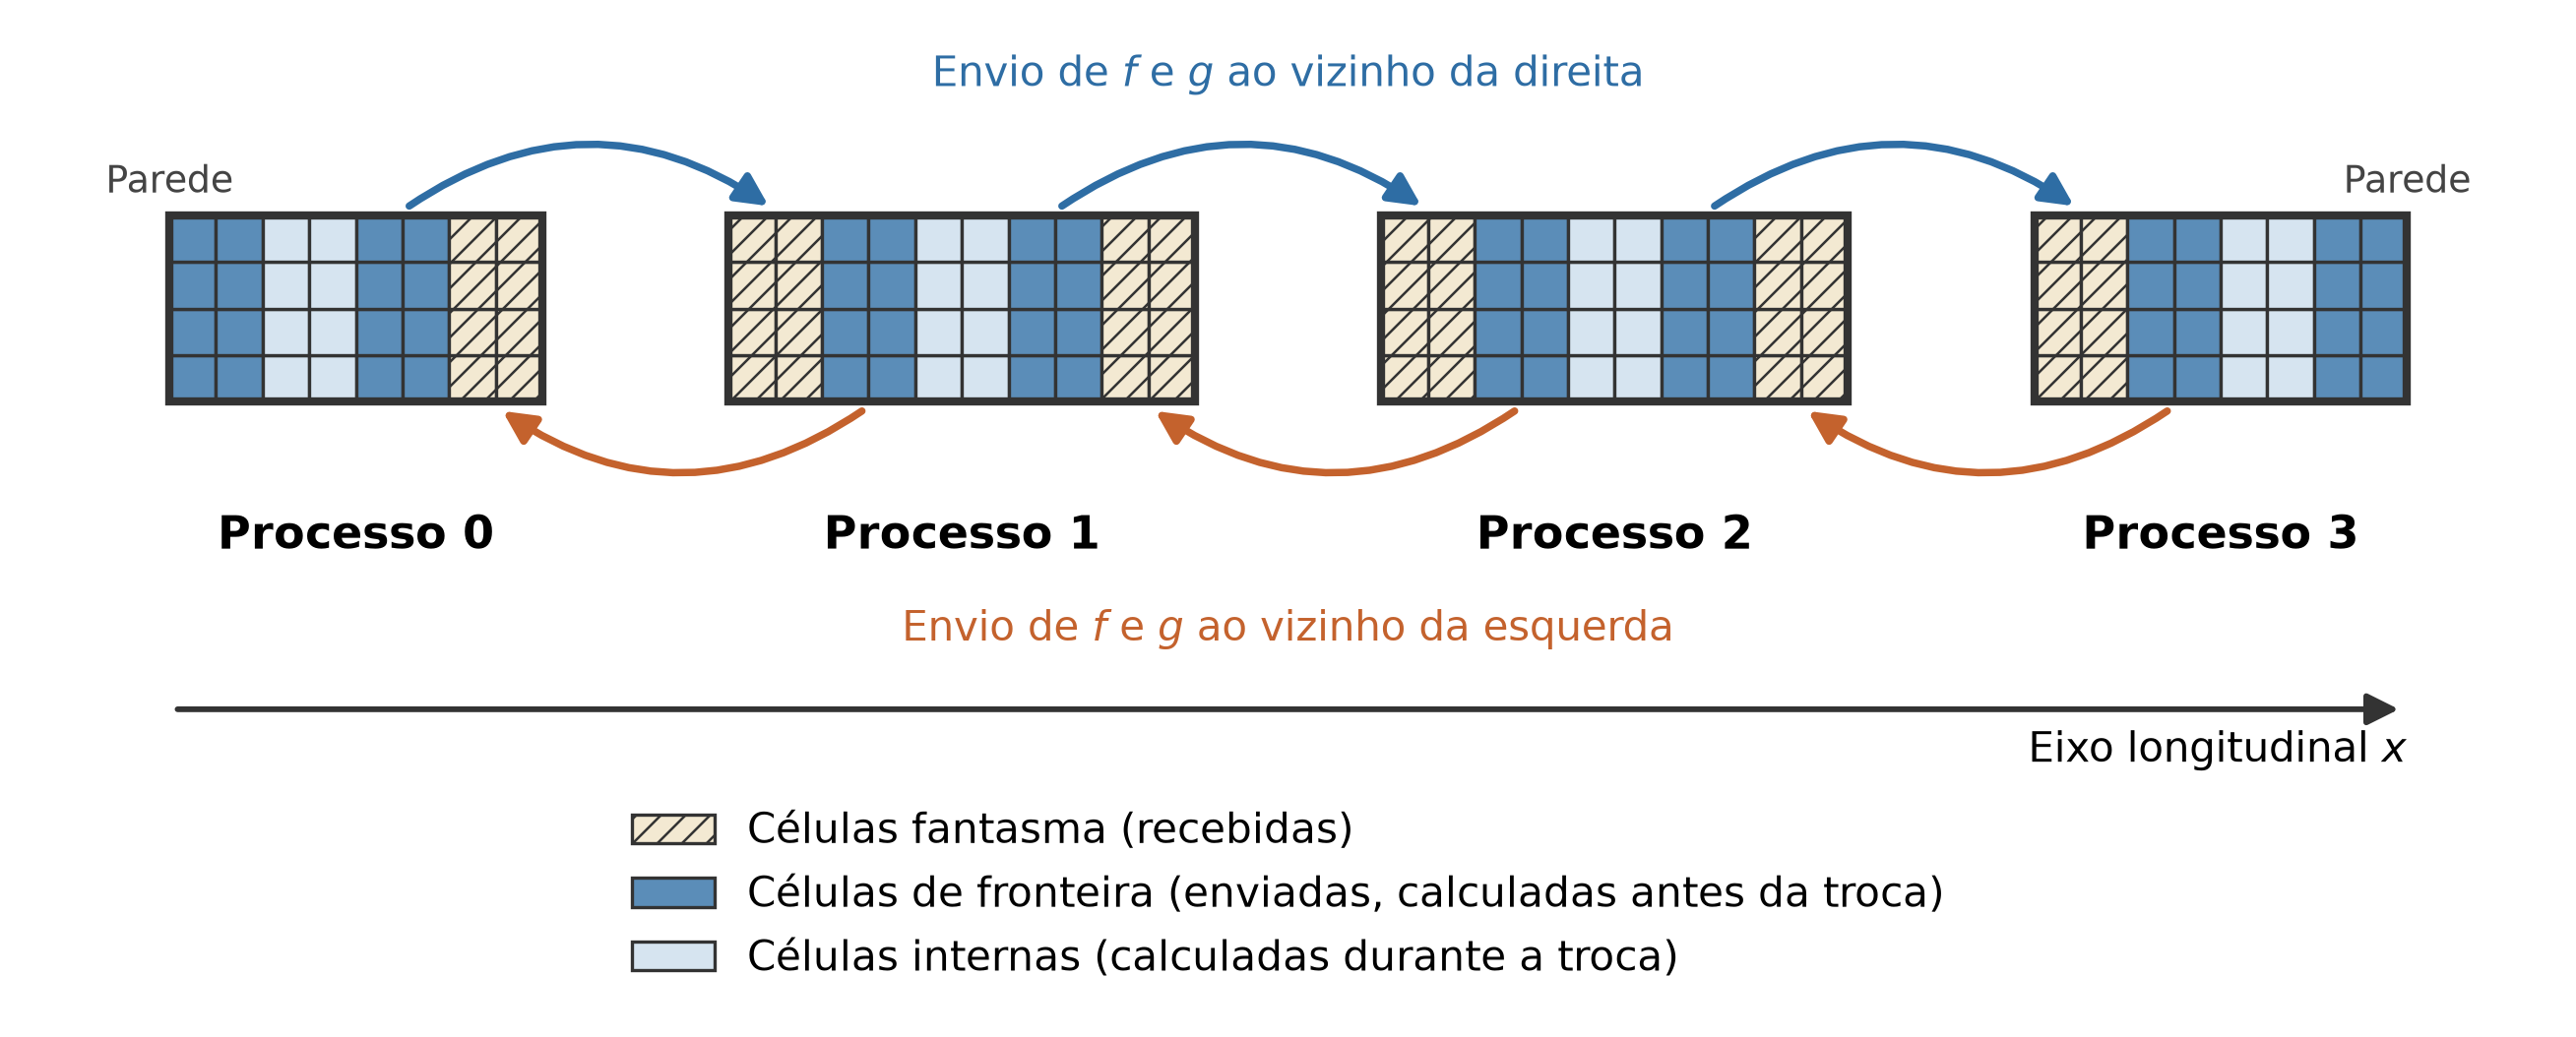

Source code (Python):
"""Draws the 1D MPI domain decomposition with ghost-cell exchange of the implementation chapter.

Usage: python mpi-domain-decomposition.py
Writes mpi-domain-decomposition.png next to this script.
"""
from pathlib import Path

import matplotlib.pyplot as plt
from matplotlib.patches import FancyArrowPatch, Rectangle

GHOST_COLOR = '#f3e9d2'
EDGE_COLOR = '#5b8db8'
INNER_COLOR = '#d6e4f0'
LINE = '#333333'
RIGHT_COLOR = '#2e6da4'
LEFT_COLOR = '#c4622d'

N_RANKS = 4
ROWS = 4
# Columns of a subdomain: 2 ghosts, 2 boundary, 2 inner, 2 boundary, 2 ghosts (ghosts_ = 2 in the code).
LAYOUT = ['G', 'G', 'B', 'B', 'I', 'I', 'B', 'B', 'G', 'G']
WIDTH = len(LAYOUT)
GAP = 4.0
COLORS = {'G': GHOST_COLOR, 'B': EDGE_COLOR, 'I': INNER_COLOR}


def x0(rank):
    return rank * (WIDTH + GAP)


def draw_rank(ax, rank):
    for c, kind in enumerate(LAYOUT):
        # The outermost ranks have no neighbor on the tube ends, so no ghost cells are drawn there.
        if (rank == 0 and c < 2) or (rank == N_RANKS - 1 and c >= WIDTH - 2):
            continue
        for r in range(ROWS):
            ax.add_patch(Rectangle((x0(rank) + c, r), 1, 1, fc=COLORS[kind], ec=LINE, lw=0.8,
                                   hatch='////' if kind == 'G' else None, zorder=2))
    left = x0(rank) + (2 if rank == 0 else 0)
    right = x0(rank) + WIDTH - (2 if rank == N_RANKS - 1 else 0)
    ax.add_patch(Rectangle((left, 0), right - left, ROWS, fc='none', ec=LINE, lw=2.0, zorder=4))
    ax.text((left + right) / 2, -2.9, f'Processo {rank}', ha='center', va='center', fontsize=11,
            fontweight='bold')


def arc(ax, p0, p1, color, rad):
    ax.add_patch(FancyArrowPatch(p0, p1, connectionstyle=f'arc3,rad={rad}', arrowstyle='-|>',
                                 mutation_scale=16, lw=1.8, color=color, zorder=6))


def main():
    plt.rcParams['hatch.linewidth'] = 0.6
    fig, ax = plt.subplots(figsize=(11, 4.6))
    ax.set_aspect('equal')
    ax.axis('off')

    for rank in range(N_RANKS):
        draw_rank(ax, rank)

    # Exchange between each pair of neighbors: send boundary columns, receive into ghost columns.
    for rank in range(N_RANKS - 1):
        a, b = x0(rank), x0(rank + 1)
        # Rightward: right boundary cells of `rank` -> left ghost cells of `rank + 1`.
        arc(ax, (a + WIDTH - 3, ROWS + 0.1), (b + 1, ROWS + 0.1), RIGHT_COLOR, -0.35)
        # Leftward: left boundary cells of `rank + 1` -> right ghost cells of `rank`.
        arc(ax, (b + 3, -0.1), (a + WIDTH - 1, -0.1), LEFT_COLOR, -0.35)

    mid = (x0(1) + WIDTH + x0(2)) / 2
    ax.text(mid, ROWS + 3.0, 'Envio de $f$ e $g$ ao vizinho da direita', ha='center', va='center',
            fontsize=10, color=RIGHT_COLOR)
    ax.text(mid, -4.9, 'Envio de $f$ e $g$ ao vizinho da esquerda', ha='center', va='center',
            fontsize=10, color=LEFT_COLOR)

    # Tube ends
    for xe, label in ((x0(0) + 2, 'Parede'), (x0(N_RANKS - 1) + WIDTH - 2, 'Parede')):
        ax.text(xe, ROWS + 0.7, label, ha='center', va='center', fontsize=9, color='#444444')

    # Longitudinal axis
    y_axis = -6.6
    ax.add_patch(FancyArrowPatch((x0(0) + 2, y_axis), (x0(N_RANKS - 1) + WIDTH - 2, y_axis),
                                 arrowstyle='-|>', mutation_scale=16, lw=1.4, color=LINE))
    ax.text(x0(N_RANKS - 1) + WIDTH - 2, y_axis - 0.9, 'Eixo longitudinal $x$', ha='right', va='center',
            fontsize=10)

    # Legend
    items = [(GHOST_COLOR, '////', 'Células fantasma (recebidas)'),
             (EDGE_COLOR, None, 'Células de fronteira (enviadas, calculadas antes da troca)'),
             (INNER_COLOR, None, 'Células internas (calculadas durante a troca)')]
    handles = [Rectangle((0, 0), 1, 1, fc=c, ec=LINE, lw=0.8, hatch=h) for c, h, _ in items]
    ax.legend(handles, [t for _, _, t in items], loc='upper center', bbox_to_anchor=(mid, -8.4),
              ncol=1, frameon=False, fontsize=10, bbox_transform=ax.transData, borderaxespad=0)

    ax.set_xlim(-1, x0(N_RANKS - 1) + WIDTH + 1)
    ax.set_ylim(-13.0, ROWS + 4)

    out = Path(__file__).with_name('mpi-domain-decomposition.png')
    fig.savefig(out, dpi=300, bbox_inches='tight', facecolor='white')
    print(f'Figure saved to {out}')


if __name__ == '__main__':
    main()
